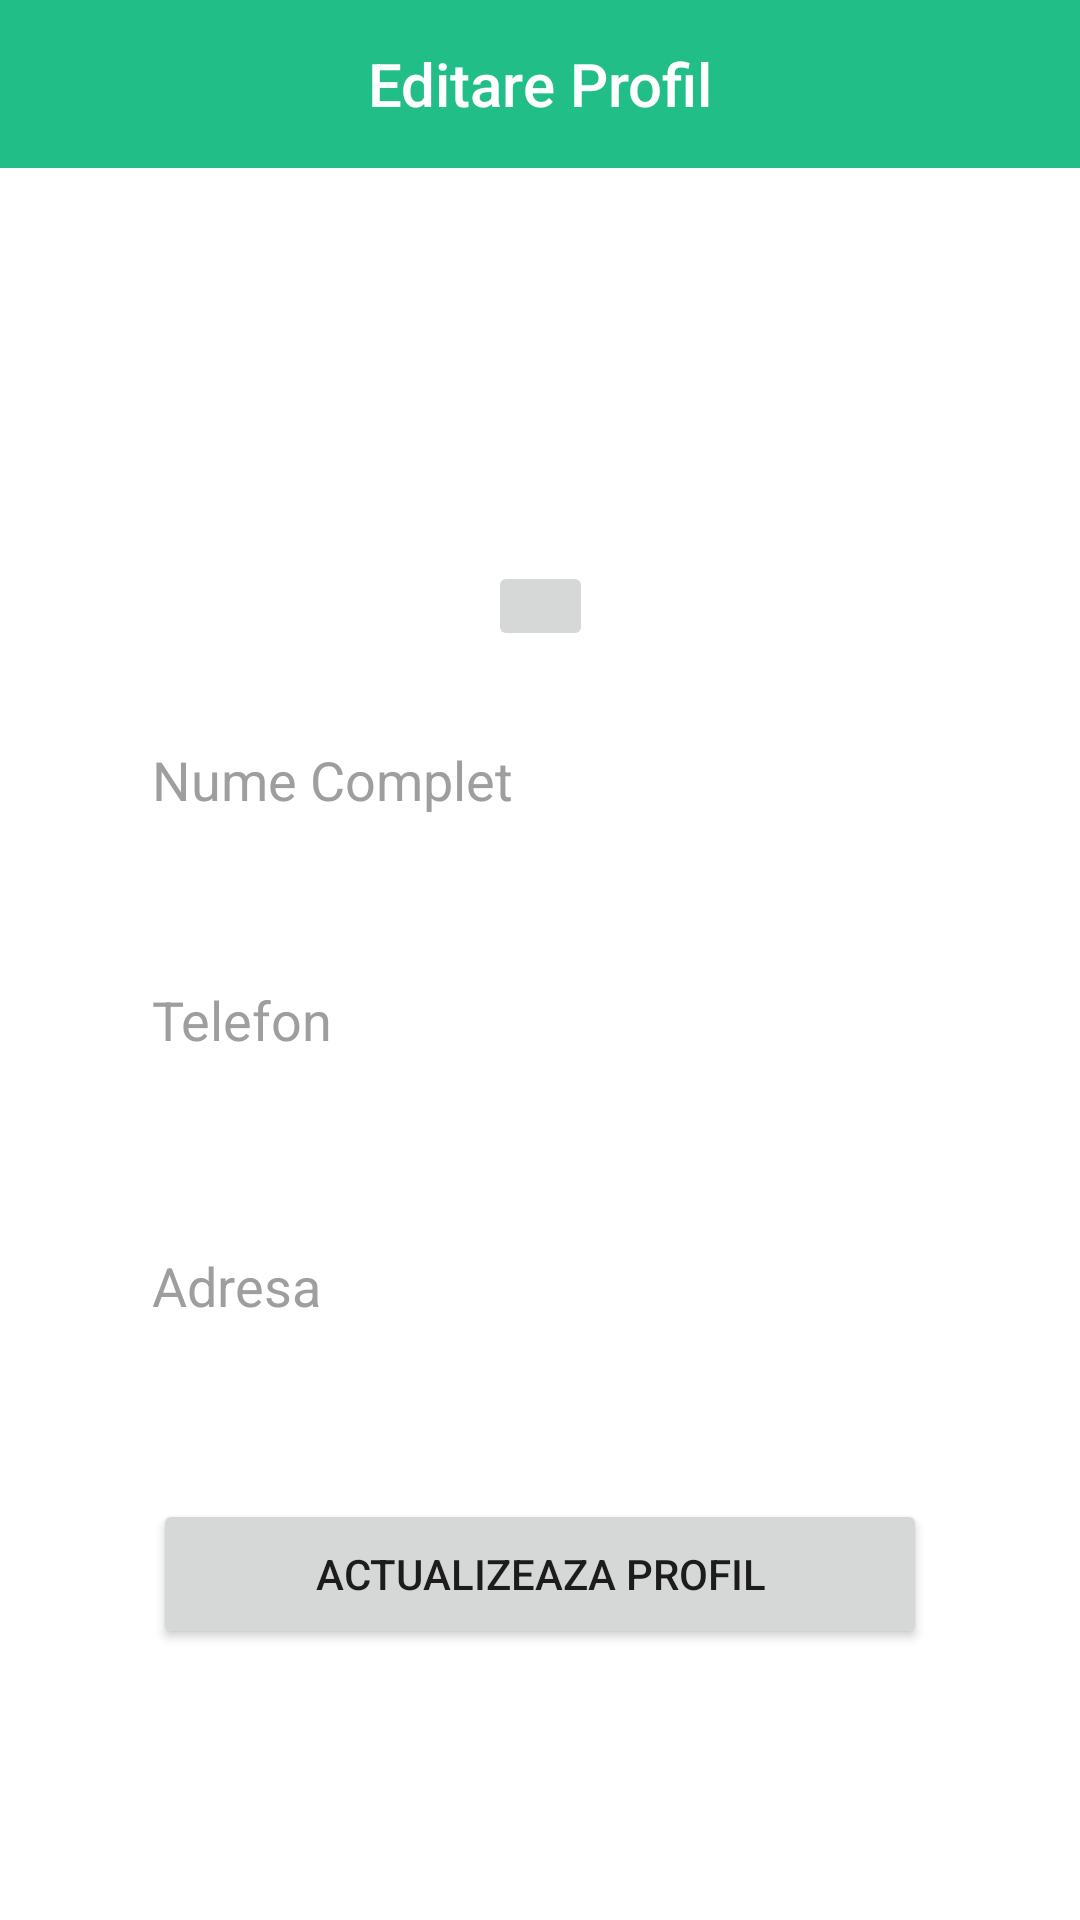

Android layout source for this screen:
<!-- AndroidManifest.xml: application theme Theme.DoctorPlus -->
<!-- res/layout/activity_edit_profile_doctor.xml -->
<?xml version="1.0" encoding="utf-8"?>
<androidx.constraintlayout.widget.ConstraintLayout xmlns:android="http://schemas.android.com/apk/res/android"
    xmlns:app="http://schemas.android.com/apk/res-auto"
    xmlns:tools="http://schemas.android.com/tools"
    android:layout_width="match_parent"
    android:layout_height="match_parent"
    tools:context=".EditProfileDoctorActivity">

    <androidx.appcompat.widget.Toolbar
        android:id="@+id/toolbar"
        android:layout_width="match_parent"
        android:layout_height="wrap_content"
        android:background="#22BE87"
        android:minHeight="?attr/actionBarSize"
        app:contentInsetLeft="0dp"
        app:contentInsetStart="0dp"
        app:layout_constraintEnd_toEndOf="parent"
        app:layout_constraintStart_toStartOf="parent"
        app:layout_constraintTop_toTopOf="parent"
        app:titleTextColor="#fff">

        <TextView
            android:id="@+id/toolbar_title"
            style="@style/TextAppearance.AppCompat.Widget.ActionBar.Title"
            android:layout_width="wrap_content"
            android:layout_height="wrap_content"
            android:layout_gravity="center"
            android:text="Editare Profil"
            android:textColor="@android:color/white" />
    </androidx.appcompat.widget.Toolbar>

    <EditText
        android:id="@+id/nameText"
        android:layout_width="299dp"
        android:layout_height="46dp"
        android:layout_margin="20dp"
        android:background="@drawable/rounded_edittext"
        android:ems="10"
        android:hint="Nume Complet"
        android:inputType="textPersonName"
        android:paddingLeft="20dp"
        android:textColor="#000000"
        android:textColorHint="#9E9E9E"
        app:layout_constraintEnd_toEndOf="parent"
        app:layout_constraintStart_toStartOf="parent"
        app:layout_constraintTop_toBottomOf="@+id/select_image"
        app:layout_constraintVertical_bias="0.0" />

    <EditText
        android:id="@+id/phoneText"
        android:layout_width="299dp"
        android:layout_height="46dp"
        android:layout_margin="20dp"
        android:background="@drawable/rounded_edittext"
        android:ems="10"
        android:hint="Telefon"
        android:inputType="phone"
        android:paddingStart="20dp"
        android:textColor="#000000"
        android:textColorHint="#9E9E9E"
        app:layout_constraintBottom_toBottomOf="parent"
        app:layout_constraintEnd_toEndOf="parent"
        app:layout_constraintStart_toStartOf="parent"
        app:layout_constraintTop_toBottomOf="@+id/nameText"
        app:layout_constraintVertical_bias="0.052" />

    <EditText
        android:id="@+id/addressText"
        android:layout_width="299dp"
        android:layout_height="46dp"
        android:layout_margin="20dp"
        android:background="@drawable/rounded_edittext"
        android:ems="10"
        android:hint="Adresa"
        android:inputType="textPersonName"
        android:paddingLeft="20dp"
        android:textColor="#000000"
        android:textColorHint="#9E9E9E"
        app:layout_constraintBottom_toBottomOf="parent"
        app:layout_constraintEnd_toEndOf="parent"
        app:layout_constraintHorizontal_bias="0.5"
        app:layout_constraintStart_toStartOf="parent"
        app:layout_constraintTop_toBottomOf="@+id/phoneText"
        app:layout_constraintVertical_bias="0.119" />

    <ImageView
        android:id="@+id/image_profile"
        android:layout_width="118dp"
        android:layout_height="119dp"
        android:scaleType="center"
        app:layout_constraintEnd_toEndOf="parent"
        app:layout_constraintHorizontal_bias="0.498"
        app:layout_constraintStart_toStartOf="parent"
        app:layout_constraintTop_toBottomOf="@+id/toolbar" />

    <Button
        android:id="@+id/update"
        android:layout_width="258dp"
        android:layout_height="50dp"
        android:layout_marginStart="42dp"
        android:layout_marginTop="48dp"
        android:layout_marginEnd="42dp"
        android:text="Actualizeaza profil"
        app:layout_constraintEnd_toEndOf="parent"
        app:layout_constraintHorizontal_bias="0.5"
        app:layout_constraintStart_toStartOf="parent"
        app:layout_constraintTop_toBottomOf="@+id/addressText" />

    <ImageButton
        android:id="@+id/select_image"
        android:layout_width="35dp"
        android:layout_height="30dp"
        android:layout_marginTop="12dp"
        app:layout_constraintEnd_toEndOf="parent"
        app:layout_constraintStart_toStartOf="parent"
        app:layout_constraintTop_toBottomOf="@+id/image_profile"
        app:srcCompat="@drawable/ic_camera_alt_black_24dp" />


</androidx.constraintlayout.widget.ConstraintLayout>
<!-- resources referenced by this layout -->
<resources>
  <style name="Theme.DoctorPlus" parent="Theme.MaterialComponents.DayNight.NoActionBar">
          
          <item name="colorPrimary">@color/colorPrimary</item>
          <item name="colorPrimaryVariant">@color/colorPrimaryDark</item>
          <item name="colorOnPrimary">@color/colorAccent</item>
  
          
          <item name="colorSecondary">@color/material_dynamic_secondary100</item>
          <item name="colorSecondaryVariant">@color/design_default_color_secondary_variant</item>
          <item name="colorOnSecondary">@color/design_default_color_on_secondary</item>
          
          <item name="android:statusBarColor">?attr/colorPrimaryVariant</item>
          
          <item name="colorAccent">#7F51E6</item>
  
      </style>
  <color name="colorPrimary">#61C58E</color>
  <color name="colorPrimaryDark">#278580</color>
  <color name="colorAccent">#FFFFFF</color>
</resources>
